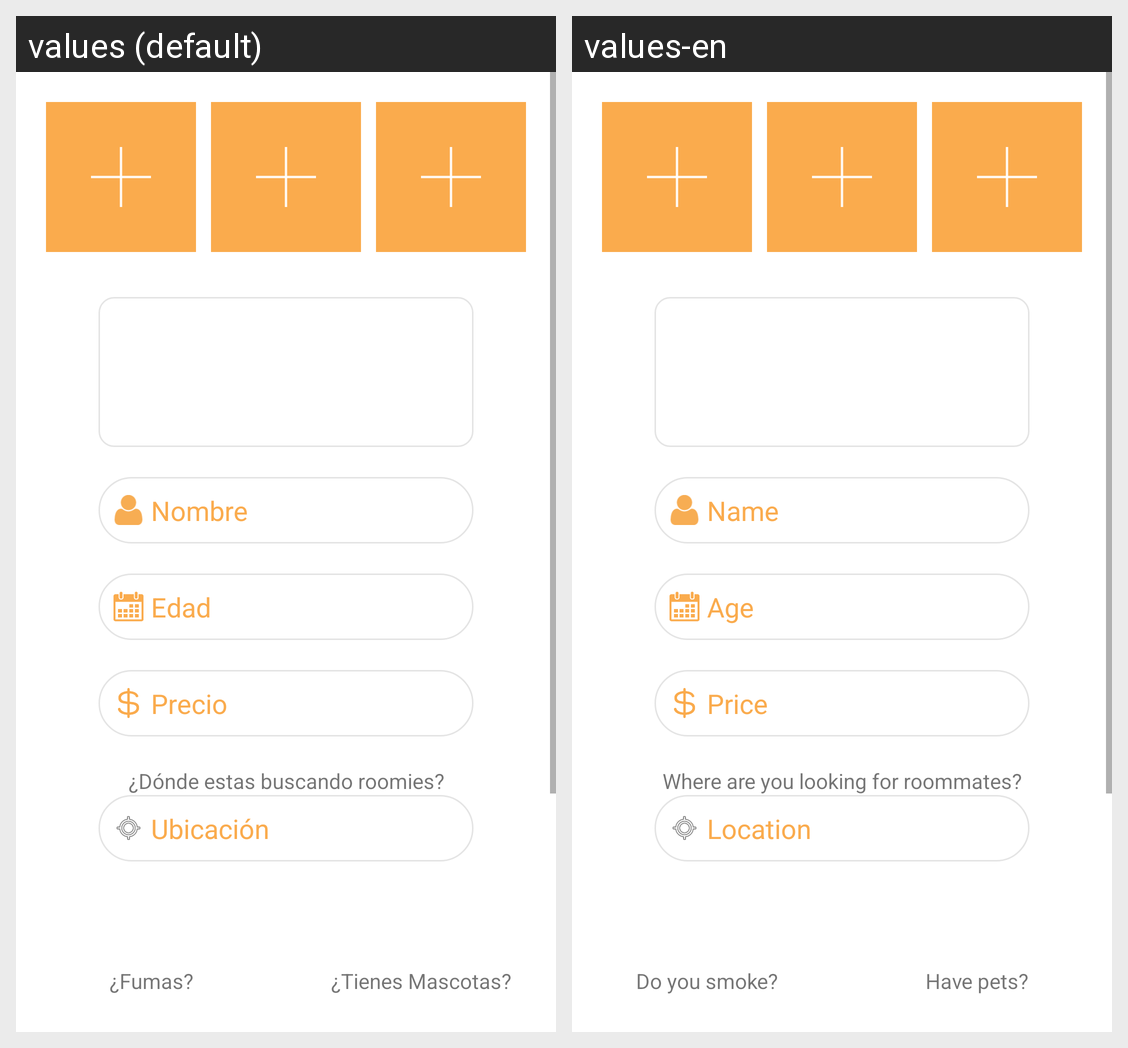

The Android screen above is rendered under two locales of the same app. Produce the string resources it draws, with the default and per-locale values.
Android screen res/layout/layout_editarperfil.xml rendered under 2 locales, left to right: values (default), values-en. Device: Nexus 5 (rendered at 1080×1920; each locale shown at half size, 540×960, under a caption strip naming it); theme AppTheme.
Strings drawn on this screen, with the default value and each locale's value (text and hints the layout hard-codes, and strings that could not be matched under every locale, appear in the picture but are not listed):

contacto_nombre
  values: Nombre
  values-en: Name

personalidad_edad_hint
  values: Edad
  values-en: Age

ofrecer_precio_hint
  values: Precio
  values-en: Price

personalidad_ubicacion
  values: ¿Dónde estas buscando roomies?
  values-en: Where are you looking for roommates?

personalidad_ubicacion_hint
  values: Ubicación
  values-en: Location

personalidad_fumas
  values: ¿Fumas?
  values-en: Do you smoke?

personalidad_mascotas
  values: ¿Tienes Mascotas?
  values-en: Have pets?
